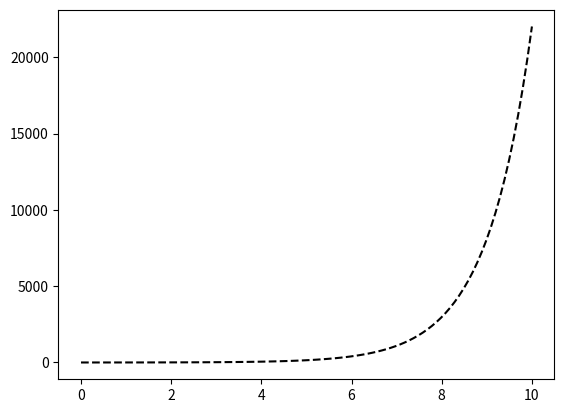
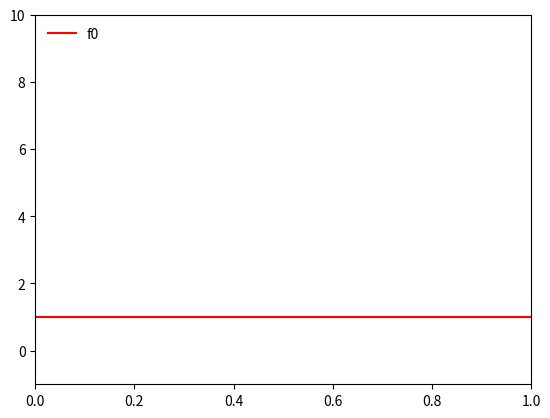
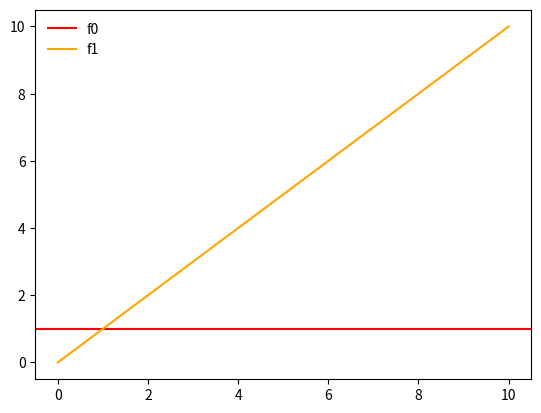
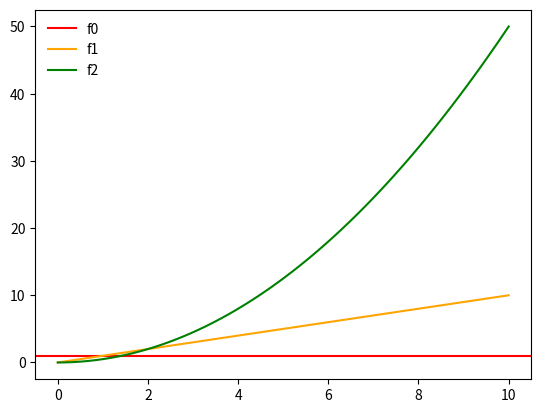
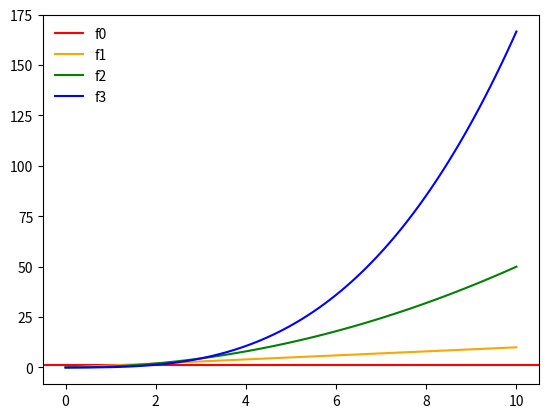
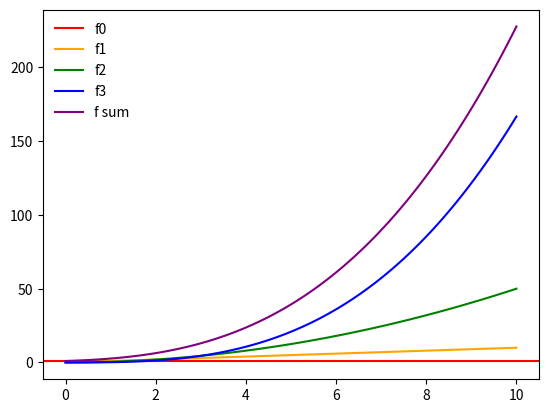
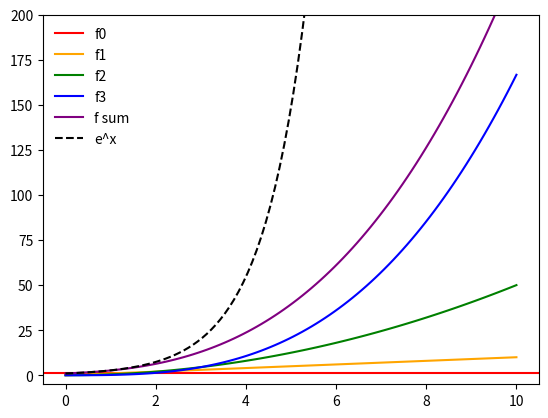
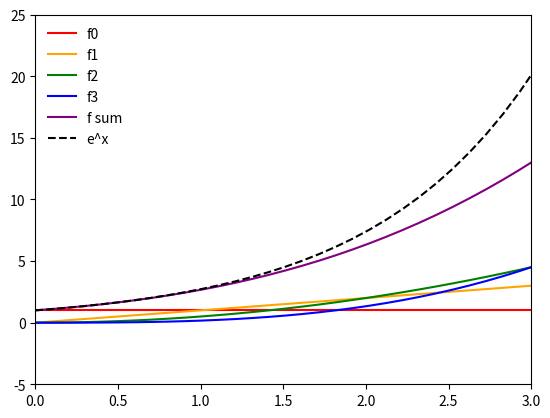
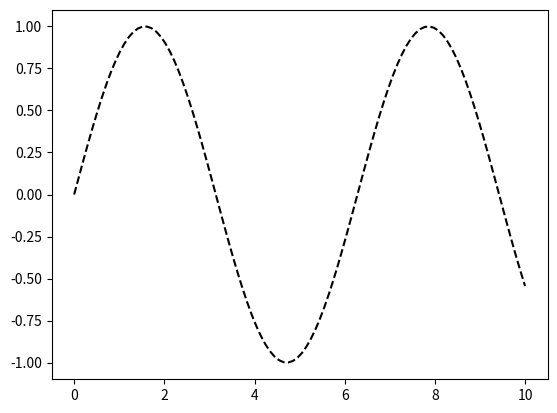
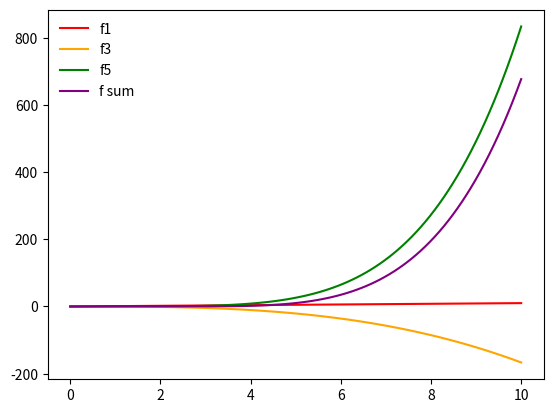
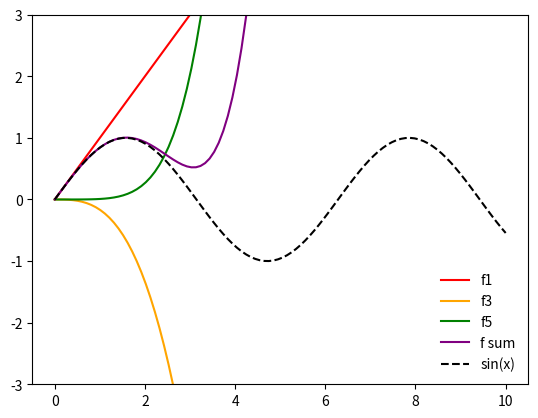

Reproduce these figures in Python, in order. (Note: this script raises an exception after producing the figures.)
%matplotlib inline
import numpy as np
from matplotlib import pyplot as plt

x = np.linspace(0, 10, 100)
y = np.exp(x)

plt.figure()

plt.plot(x, y, 'k--')

plt.show()

y0 = 1
y1 = x
y2 = (1./2.) * x**2
y3 = (1./6.) * x**3

f = y0 + y1 + y2 + y3

plt.figure()

plt.axhline(y=y0, color='red', label='f0')

plt.legend(loc='upper left', frameon=False)

plt.ylim(-1,10)

plt.show()

plt.figure()

plt.axhline(y=y0, color='red', label='f0')
plt.plot(x, y1, 'orange', label='f1')

plt.legend(loc='upper left', frameon=False)


plt.show()

plt.figure()

plt.axhline(y=y0, color='red', label='f0')
plt.plot(x, y1, 'orange', label='f1')
plt.plot(x,y2, 'green', label='f2')

plt.legend(loc='upper left', frameon=False)


plt.show()

plt.figure()

plt.axhline(y=y0, color='red', label='f0')
plt.plot(x, y1, 'orange', label='f1')
plt.plot(x,y2, 'green', label='f2')
plt.plot(x,y3, 'blue', label='f3')

plt.legend(loc='upper left', frameon=False)


plt.show()

plt.figure()

plt.axhline(y=y0, color='red', label='f0')
plt.plot(x, y1, 'orange', label='f1')
plt.plot(x,y2, 'green', label='f2')
plt.plot(x,y3, 'blue', label='f3')
plt.plot(x,f, 'purple', label='f sum')

plt.legend(loc='upper left', frameon=False)


plt.show()

plt.figure()

plt.axhline(y=y0, color='red', label='f0')
plt.plot(x, y1, 'orange', label='f1')
plt.plot(x,y2, 'green', label='f2')
plt.plot(x,y3, 'blue', label='f3')
plt.plot(x,f, 'purple', label='f sum')
plt.plot(x,y, 'k--', label='e^x')

plt.legend(loc='upper left', frameon=False)


plt.ylim(-5,200)

plt.show()

plt.figure()

plt.axhline(y=y0, color='red', label='f0')
plt.plot(x, y1, 'orange', label='f1')
plt.plot(x,y2, 'green', label='f2')
plt.plot(x,y3, 'blue', label='f3')
plt.plot(x,f, 'purple', label='f sum')
plt.plot(x,y, 'k--', label='e^x')

plt.legend(loc='upper left', frameon=False)

plt.ylim(-5, 25)
plt.xlim(0, 3)

plt.show()

y = np.sin(x)

plt.figure()

plt.plot(x, y, 'k--')

plt.show()

y0 = 0
y1 = x
y2 = 0
y3 = (-1./6.)*x**3
y4 = 0
y5 = (1./120.)*x**5

plt.figure()

plt.plot(x, y1, 'red', label='f1')
plt.plot(x,y3, 'orange', label='f3')
plt.plot(x,y5, 'green', label='f5')
plt.plot(x,y1+y3+y5, 'purple', label='f sum')

plt.legend(loc='upper left', frameon=False)

plt.show()

plt.figure()

plt.plot(x, y1, 'red', label='f1')
plt.plot(x,y3, 'orange', label='f3')
plt.plot(x,y5, 'green', label='f5')
plt.plot(x,y1+y3+y5, 'purple', label='f sum')
plt.plot(x,y, 'k--', label='sin(x)')

plt.legend(loc='lower right', frameon=False)

plt.ylim(-3, 3)
#plt.xlim(0, 3)

plt.show()



# Your turn: pick a function and slide the number of terms. SymPy builds the series;
# the plot shows each term, their sum, and the real function (like the plots above).
import sympy as sp
from ipywidgets import interact

X = sp.symbols('x')
functions = {'e^x': sp.exp(X), 'sin(x)': sp.sin(X), 'cos(x)': sp.cos(X)}
xs = np.linspace(-5, 5, 400)

def values(expression):
    return 0 * xs + sp.lambdify(X, expression)(xs)   # numbers to plot; the 0*xs turns a constant into a flat line

def plot_series(function='sin(x)', n_terms=3):
    f = functions[function]
    # the Maclaurin series as a plain polynomial, then its terms in order of increasing power
    polynomial = f.series(X, 0, 40).removeO()
    terms = sorted(sp.Add.make_args(polynomial), key=lambda term: sp.degree(term, X))[:n_terms]
    plt.figure()
    for term in terms:
        plt.plot(xs, values(term), label=f'${sp.latex(term)}$')
    plt.plot(xs, values(sum(terms)), 'purple', linewidth=3, label='sum of the terms')
    plt.plot(xs, values(f), 'k--', label=function)
    plt.ylim(-10, 10)
    plt.legend(loc='upper left', frameon=False)
    plt.show()

interact(plot_series, function=list(functions), n_terms=(1, 10))
